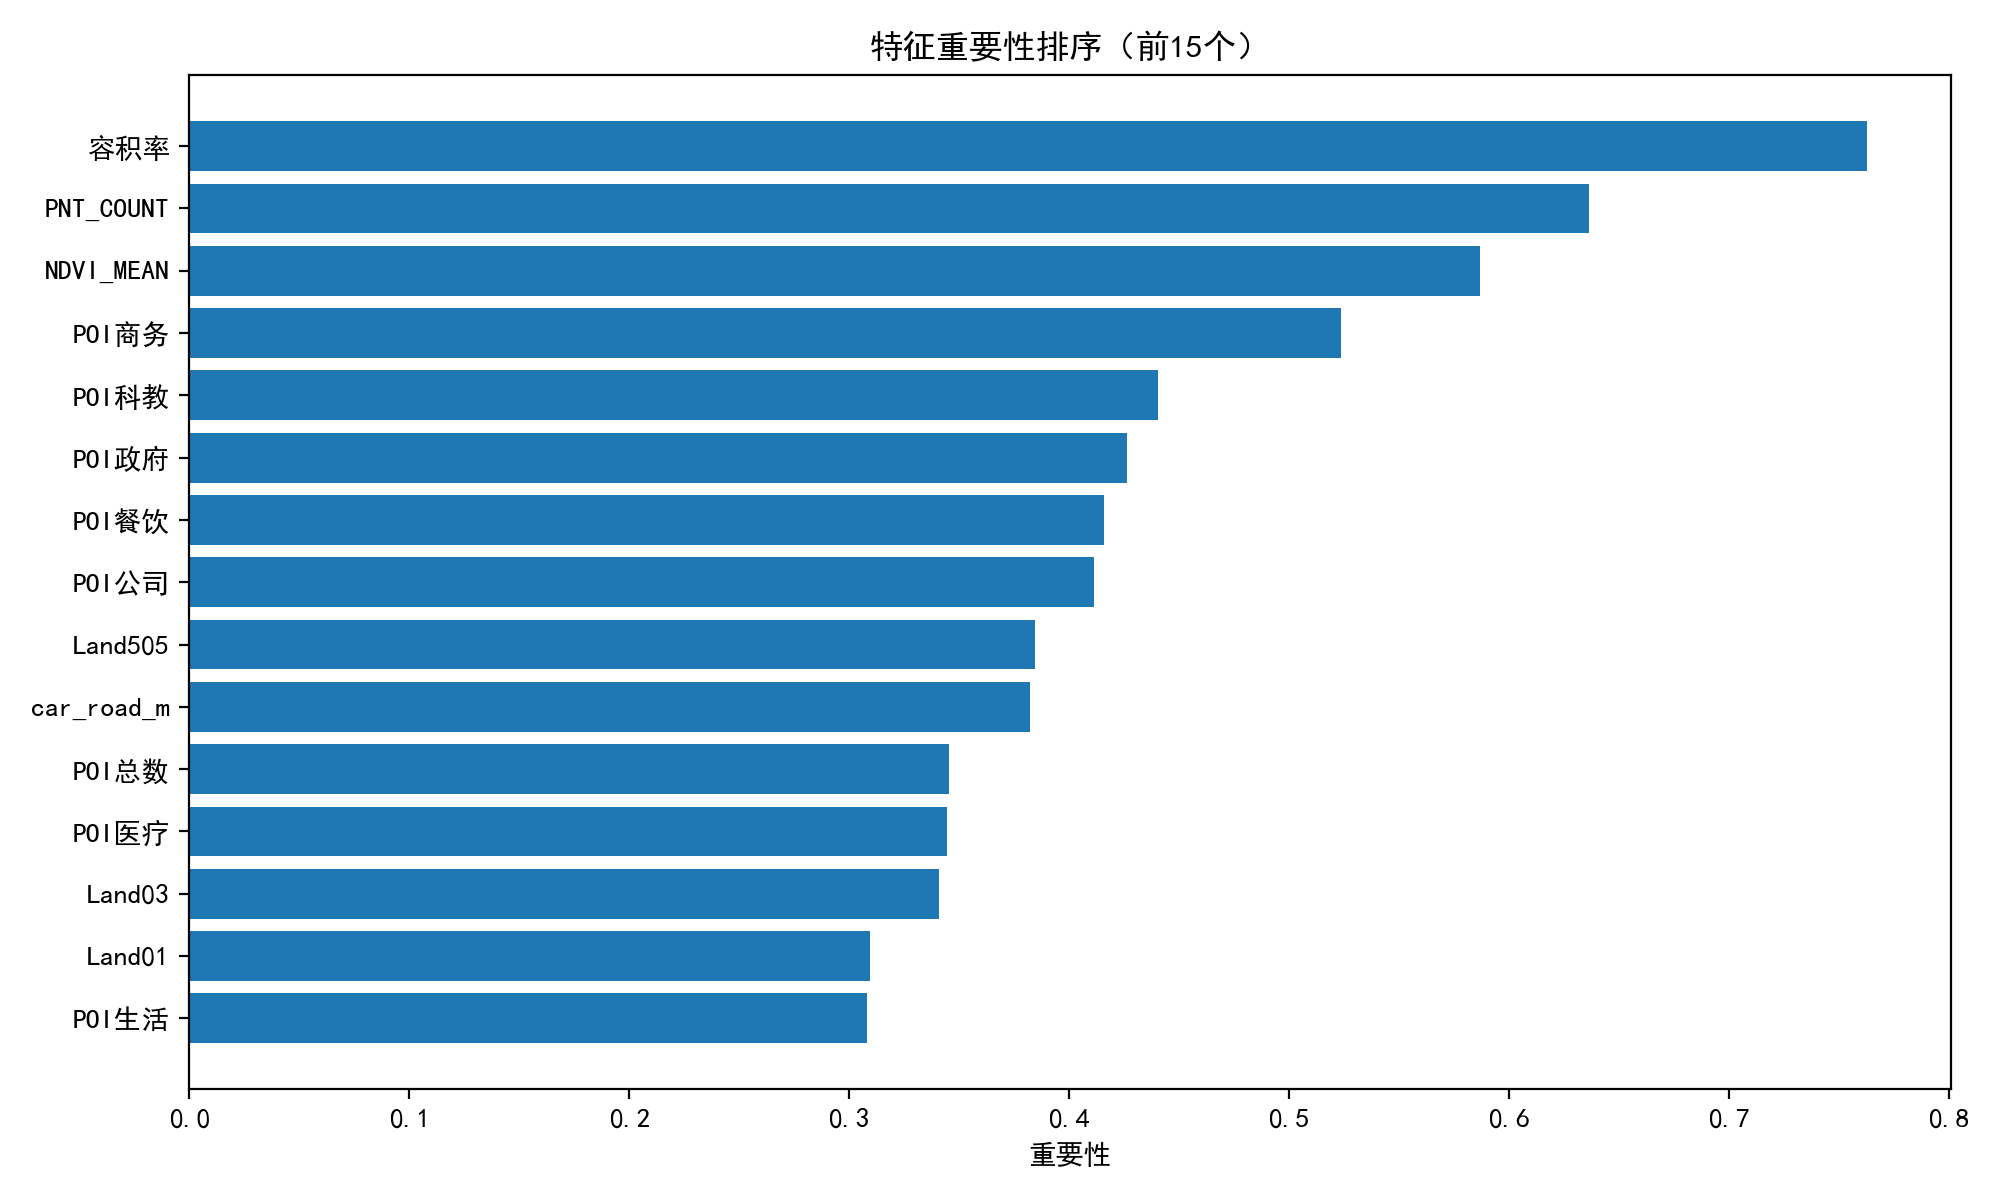

Source data for this figure (header and first rows):
feature, importance
容积率, 0.7627
PNT_COUNT, 0.6365
NDVI_MEAN, 0.5866
POI商务, 0.5237
POI科教, 0.4404
POI政府, 0.4264
POI餐饮, 0.416
POI公司, 0.4112
Land505, 0.3844
car_road_m, 0.3824
POI总数, 0.3452
POI医疗, 0.3446
Land03, 0.3408
Land01, 0.3092
POI生活, 0.3078
POI体育, 0.2827
LENGTH_1, 0.2645
建筑密, 0.2603
不透水, 0.2594
MEAN, 0.2591
railway_m, 0.2488
SUM_1, 0.2383
building_M, 0.2262
LENGTH, 0.2253
high_grade, 0.2221
POI购物, 0.216
Land50234, 0.2159
vegetation, 0.2078
SUM, 0.1846
Subway_m, 0.1818
Land02, 0.171
POI风景, 0.1594
sidewalk_M, 0.1259
